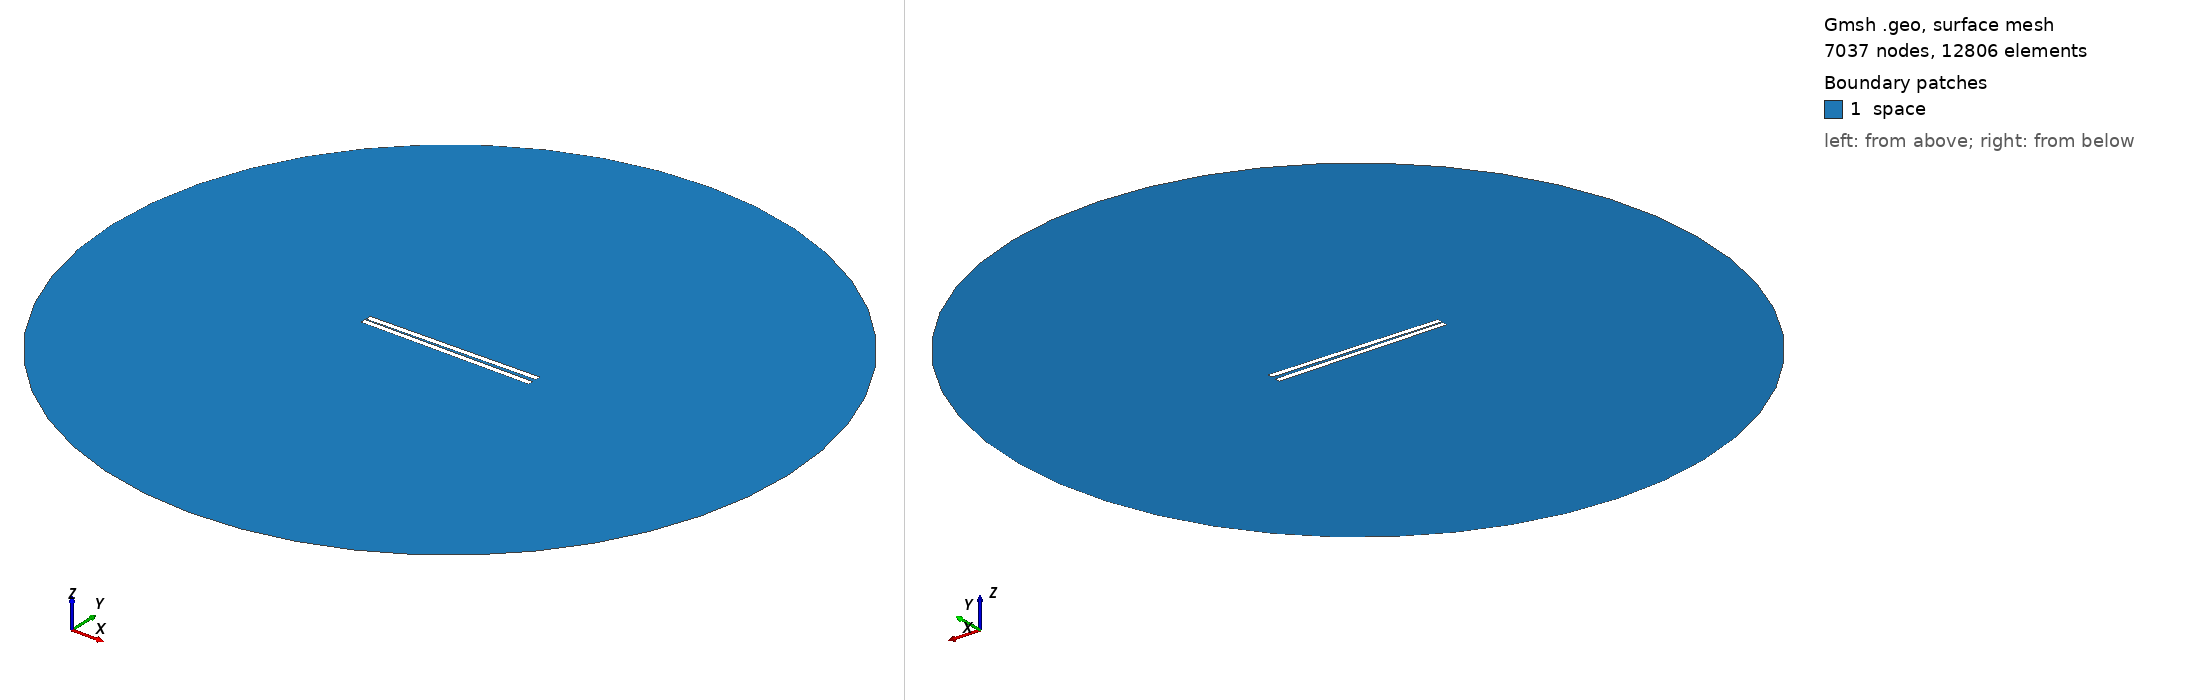

Gmsh geometry script, surface-meshed: 7037 nodes, 12806 surface elements. Boundary patches (legend numbers): 1 space. Left view from above one corner, right view from below the opposite corner. Legend entries are the model's physical surfaces. The drawing asked Gmsh for element sizes between 1% and 20% of the model's largest extent; the script's own settings can give other sizes.

=== 501.geo (drawn) ===
// Set the geometry kernel
SetFactory("OpenCASCADE");

//---------------------------------------
// Rectangles
//---------------------------------------

// Rectangle 1 (top)
Point(1) = {-49.62222222222222, 0.75, 0, 1.0};
Point(2) = {49.62222222222222, 0.75, 0, 1.0};
Point(3) = {49.62222222222222, 3.9944444444444445, 0, 1.0};
Point(4) = {-49.62222222222222, 3.9944444444444445, 0, 1.0};

Line(1) = {1, 2};
Line(2) = {2, 3};
Line(3) = {3, 4};
Line(4) = {4, 1};

Line Loop(1) = {1, 2, 3, 4};
Plane Surface(1) = {1};

Rotate { {0, 0, 1}, {0,  0.75,  0}, 0.017 } {
  Surface{1};
}

// Rectangle 2 (bottom)
Point(5) = {-49.62222222222222, -0.75, 0, 1.0};
Point(6) = {49.62222222222222, -0.75, 0, 1.0};
Point(7) = {49.62222222222222, -3.9944444444444445, 0, 1.0};
Point(8) = {-49.62222222222222, -3.9944444444444445, 0, 1.0};

Line(5) = {5, 6};
Line(6) = {6, 7};
Line(7) = {7, 8};
Line(8) = {8, 5};

Line Loop(2) = {5, 6, 7, 8};
Plane Surface(2) = {2}; 


//---------------------------------------
// Circle
//---------------------------------------

// Define points
Point(9) = {0, 0, 0};        // Center
Point(10) = {200, 0, 0};     // Start point
Point(11) = {0, 200, 0};     // 90 degrees
Point(12) = {-200, 0, 0};    // 180 degrees
Point(13) = {0, -200, 0};    // 270 degrees

// Define circle arcs (each needs start, center, end)
Circle(9) = {10, 9, 11};
Circle(10) = {11, 9, 12};
Circle(11) = {12, 9, 13};
Circle(12) = {13, 9, 10};

// Define curve loop and surface if needed
Curve Loop(3) = {9, 10, 11, 12};
Surface(3) = {3};

//---------------------------------------
// Define Physical Groups
//---------------------------------------                

//--- Physical Curves
// Physical groups for boundaries
Physical Line("force_segment", 10) = {1};
Physical Line("upper_plate", 11) = {2, 3, 4};
Physical Line("lower_plate", 12) = {5, 6, 7, 8};
Physical Line("boundary", 20) = {9, 10, 11, 12};

// Subtract Rectangles from Circle
BooleanDifference{ Surface{3}; Delete; }{ Surface{1}; Surface{2}; Delete; }
//--- Physical Surfaces
Physical Surface("space", 30) = {3};


//---------------------------------------
// Fine mesh near the plates
//--------------------------------------- 

// Define a distance field for mesh refinement
Field[1] = Distance;
Field[1].CurvesList = {1, 2, 3, 4, 5, 6, 7, 8};  // Rectangle curves
Field[1].NumPointsPerCurve = 200;

c = 0.3;
// Define threshold field to control mesh size based on distance to attractor
Field[2] = Threshold;
Field[2].IField = 1;
Field[2].LcMin = c; // Minimum element size near the attractor
Field[2].LcMax = 100*c;  // Maximum element size away from the attractor
Field[2].DistMin = 0.01;
Field[2].DistMax = 40;

Background Field = 2;

//---------------------------------------
// 6. Generate the Mesh
//---------------------------------------
Mesh 2;  // 2D mesh generation
